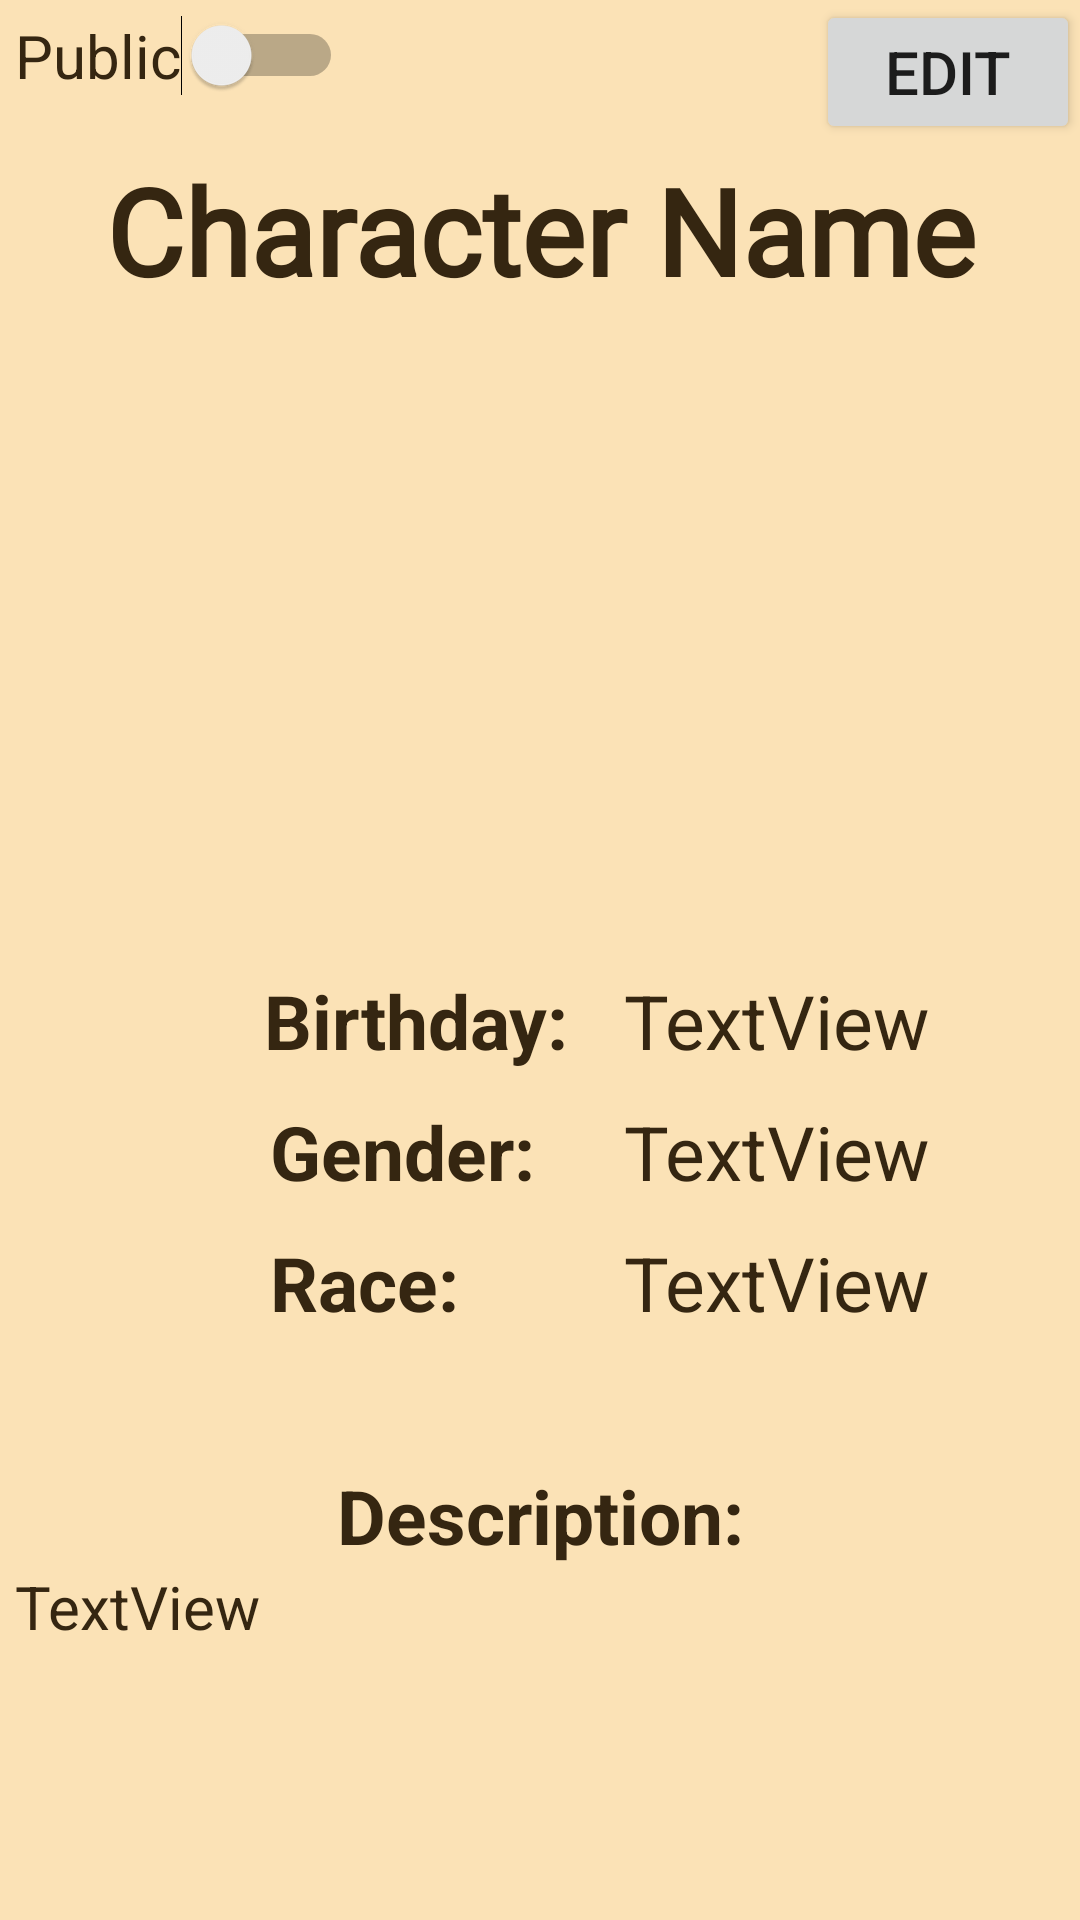

Here is an Android app screen rendered from its layout file. Give the layout XML and the strings, colors and styles it references.
<!-- AndroidManifest.xml: application theme Theme.Charepo -->
<!-- res/layout/character_details.xml -->
<?xml version="1.0" encoding="utf-8"?>
<ScrollView
    xmlns:android="http://schemas.android.com/apk/res/android"
    xmlns:app="http://schemas.android.com/apk/res-auto"
    xmlns:tools="http://schemas.android.com/tools"
    android:layout_width="match_parent"
    android:layout_height="match_parent"
    android:background="@color/background_color"
    android:scrollbars="vertical"

        >

    <androidx.constraintlayout.widget.ConstraintLayout
        android:layout_width="match_parent"
        android:layout_height="wrap_content"
        >

        <TextView
            android:id="@+id/character_name"
            android:layout_width="350dp"
            android:layout_height="wrap_content"
            android:layout_marginTop="50dp"
            android:text="Character Name"
            android:fontFamily="@font/crimson_text_regular"
            android:textColor="@color/text_dark"
            android:textAlignment="center"
            android:textSize="40sp"
            android:textStyle="bold"
            app:layout_constraintEnd_toEndOf="parent"
            app:layout_constraintStart_toStartOf="parent"
            app:layout_constraintTop_toTopOf="parent" />

        <Button
            android:id="@+id/edit_button"
            android:layout_width="wrap_content"
            android:layout_height="wrap_content"
            android:text="Edit"
            android:textSize="20sp"
            app:layout_constraintEnd_toEndOf="parent"
            app:layout_constraintTop_toTopOf="parent"
            app:srcCompat="@drawable/edit"
            />

    <Switch
        android:id="@+id/public_switch"
        android:layout_width="wrap_content"
        android:layout_height="wrap_content"
        android:layout_marginTop="5dp"
        android:layout_marginStart="5dp"
        android:text="Public"
        android:textColor="@color/text_dark"
        android:textSize="20sp"
        app:layout_constraintStart_toStartOf="parent"
        app:layout_constraintTop_toTopOf="parent" />

    <TextView
        android:id="@+id/description_label"
        android:layout_width="wrap_content"
        android:layout_height="wrap_content"
        android:layout_marginTop="44dp"
        android:text="Description: "
        android:textColor="@color/text_dark"
        android:textSize="25sp"
        android:textStyle="bold"
        app:layout_constraintEnd_toEndOf="parent"
        app:layout_constraintHorizontal_bias="0.516"
        app:layout_constraintStart_toStartOf="parent"
        app:layout_constraintTop_toBottomOf="@+id/race_label" />

    <TextView
        android:id="@+id/description"
        android:layout_width="350dp"
        android:layout_height="wrap_content"
        android:text="TextView"
        android:textColor="@color/text_dark"
        android:textSize="20sp"
        android:layout_marginBottom="20dp"
        app:layout_constraintBottom_toBottomOf="parent"
        app:layout_constraintEnd_toEndOf="parent"
        app:layout_constraintStart_toStartOf="parent"
        app:layout_constraintTop_toBottomOf="@+id/description_label"
        />

        <TextView
            android:id="@+id/birthday_label"
            android:layout_width="wrap_content"
            android:layout_height="wrap_content"
            android:layout_marginStart="88dp"
            android:textColor="@color/text_dark"
            android:text="Birthday: "
            android:textSize="25sp"
            android:textStyle="bold"
            app:layout_constraintStart_toStartOf="parent"
            app:layout_constraintTop_toBottomOf="@+id/barrier" />

        <TextView
        android:id="@+id/birthday"
        android:layout_width="wrap_content"
        android:layout_height="wrap_content"
        android:layout_marginStart="12dp"
        android:text="TextView"
            android:textColor="@color/text_dark"
        android:textSize="25sp"
        app:layout_constraintBottom_toBottomOf="@+id/birthday_label"
        app:layout_constraintStart_toEndOf="@+id/birthday_label"
        app:layout_constraintTop_toTopOf="@+id/birthday_label"
        app:layout_constraintVertical_bias="0.0" />
    <TextView
        android:id="@+id/gender_label"
        android:layout_width="wrap_content"
        android:layout_height="wrap_content"
        android:layout_marginStart="90dp"
        android:layout_marginTop="10dp"
        android:text="Gender: "
        android:textColor="@color/text_dark"
        android:textSize="25sp"
        android:textStyle="bold"
        app:layout_constraintStart_toStartOf="parent"
        app:layout_constraintTop_toBottomOf="@+id/birthday_label" />

    <TextView
        android:id="@+id/gender"
        android:layout_width="wrap_content"
        android:layout_height="wrap_content"
        android:text="TextView"
        android:textColor="@color/text_dark"
        android:textSize="25sp"
        app:layout_constraintBottom_toBottomOf="@+id/gender_label"
        app:layout_constraintStart_toStartOf="@+id/birthday"
        app:layout_constraintTop_toTopOf="@+id/gender_label"
        />
    <TextView
        android:id="@+id/race_label"
        android:layout_width="wrap_content"
        android:layout_height="wrap_content"
        android:layout_marginStart="90dp"
        android:layout_marginTop="10dp"
        android:text="Race: "
        android:textColor="@color/text_dark"
        android:textStyle="bold"
        android:textSize="25sp"
        app:layout_constraintStart_toStartOf="parent"
        app:layout_constraintTop_toBottomOf="@+id/gender_label" />

    <TextView
        android:id="@+id/race"
        android:layout_width="wrap_content"
        android:layout_height="wrap_content"
        android:text="TextView"
        android:textSize="25sp"
        android:textColor="@color/text_dark"
        app:layout_constraintBottom_toBottomOf="@+id/race_label"
        app:layout_constraintStart_toStartOf="@+id/gender"
        app:layout_constraintTop_toTopOf="@+id/race_label"
        />

        <androidx.recyclerview.widget.RecyclerView
            android:id="@+id/imageRV"
            android:layout_width="250dp"
            android:layout_height="220dp"
            android:orientation="horizontal"
            android:scrollbars="horizontal"
            app:layout_constraintEnd_toEndOf="parent"
            app:layout_constraintStart_toStartOf="parent"
            app:layout_constraintTop_toBottomOf="@+id/character_name"
            tools:listitem="@layout/image_item"
            android:visibility="gone"
            />
        <ImageView
            android:id="@+id/default_image_view"
            android:layout_width="250dp"
            android:layout_height="220dp"
            android:src="@drawable/default_character_icon"
            app:layout_constraintEnd_toEndOf="parent"
            app:layout_constraintStart_toStartOf="parent"
            app:layout_constraintTop_toBottomOf="@+id/character_name"

            />

        <androidx.constraintlayout.widget.Barrier
            android:id="@+id/barrier"
            android:layout_width="wrap_content"
            android:layout_height="wrap_content"
            app:barrierDirection="bottom"
            tools:layout_editor_absoluteX="201dp"
            tools:layout_editor_absoluteY="319dp"
            app:constraint_referenced_ids="default_image_view,imageRV"/>


    </androidx.constraintlayout.widget.ConstraintLayout>
</ScrollView>
<!-- res/layout/image_item.xml (included above) -->
<?xml version="1.0" encoding="utf-8"?>
<androidx.constraintlayout.widget.ConstraintLayout xmlns:android="http://schemas.android.com/apk/res/android"
    xmlns:app="http://schemas.android.com/apk/res-auto"
    xmlns:tools="http://schemas.android.com/tools"
    android:layout_width="match_parent"
    android:layout_height="match_parent">

    <ImageView
        android:id="@+id/character_image_holder"
        android:layout_width="250dp"
        android:layout_height="220dp"
        app:layout_constraintStart_toStartOf="parent"
        app:layout_constraintTop_toTopOf="parent"
        app:srcCompat="@drawable/default_character_icon" />
</androidx.constraintlayout.widget.ConstraintLayout>
<!-- resources referenced by this layout -->
<resources>
  <color name="background_color">#FBE2B6</color>
  <color name="text_dark">#352611</color>
  <style name="Theme.Charepo" parent="Theme.MaterialComponents.DayNight.DarkActionBar">
          
          <item name="colorPrimary">@color/button_color</item>
          <item name="colorPrimaryVariant">#26A0FE</item>
          <item name="colorOnPrimary">@color/white</item>
          
          <item name="colorSecondary">@color/teal_200</item>
          <item name="colorSecondaryVariant">@color/teal_700</item>
          <item name="colorOnSecondary">@color/text_dark</item>
          
          <item name="android:statusBarColor">?attr/colorPrimaryVariant</item>
          
      </style>
  <color name="button_color">#FE7F26</color>
  <color name="white">#FFFFFFFF</color>
  <color name="teal_200">#FF03DAC5</color>
  <color name="teal_700">#FF018786</color>
</resources>
